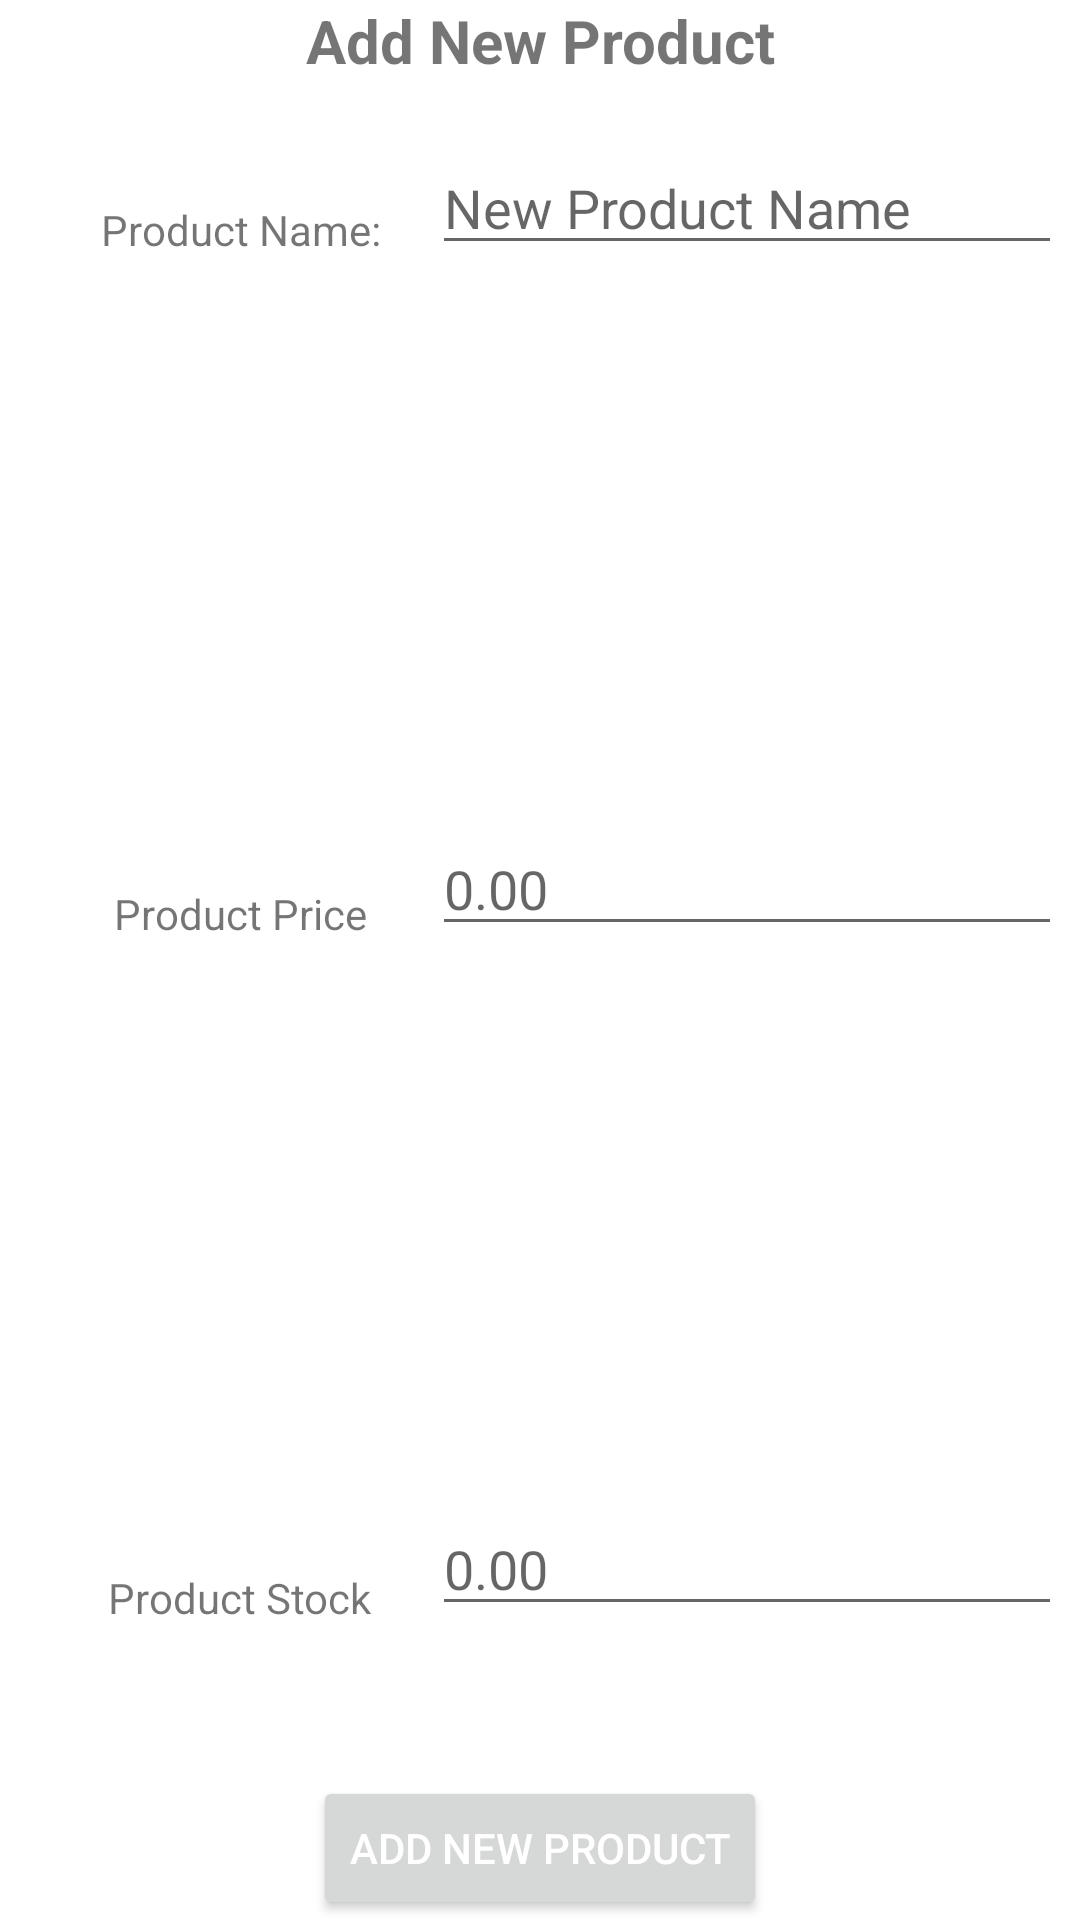

The Android layout XML behind this screen, and the referenced resources:
<!-- AndroidManifest.xml: application theme Theme.AndroidEcommerceKotlinDemo -->
<!-- res/layout/fragment_add_new_product_dialog.xml -->
<?xml version="1.0" encoding="utf-8"?>
<androidx.constraintlayout.widget.ConstraintLayout xmlns:android="http://schemas.android.com/apk/res/android"
    xmlns:app="http://schemas.android.com/apk/res-auto"
    xmlns:tools="http://schemas.android.com/tools"
    android:layout_width="match_parent"
    android:layout_height="wrap_content"
    android:layout_margin="5dp"
    tools:context=".view.home.AddNewProductDialog">

    <TextView
        android:id="@+id/addProductLabel"
        android:layout_width="wrap_content"
        android:layout_height="wrap_content"
        android:text="Add New Product"
        android:textAlignment="center"
        android:textSize="20sp"
        android:textStyle="bold"
        app:layout_constraintEnd_toEndOf="parent"
        app:layout_constraintStart_toStartOf="parent"
        app:layout_constraintTop_toTopOf="parent" />

    <TextView
        android:id="@+id/new_product_name_label"
        android:layout_width="wrap_content"
        android:layout_height="wrap_content"
        android:layout_marginTop="40dp"
        android:text="Product Name:"
        app:layout_constraintBottom_toTopOf="@+id/new_product_price_label"
        app:layout_constraintEnd_toEndOf="@+id/new_product_price_label"
        app:layout_constraintStart_toStartOf="@+id/new_product_price_label"
        app:layout_constraintTop_toBottomOf="@+id/addProductLabel"
        app:layout_constraintVertical_chainStyle="spread_inside" />

    <TextView
        android:id="@+id/new_product_price_label"
        android:layout_width="wrap_content"
        android:layout_height="wrap_content"
        android:text="Product Price"
        app:layout_constraintBottom_toTopOf="@+id/new_product_stock_label"
        app:layout_constraintEnd_toEndOf="@+id/new_product_stock_label"
        app:layout_constraintStart_toStartOf="@+id/new_product_stock_label"
        app:layout_constraintTop_toBottomOf="@+id/new_product_name_label" />

    <TextView
        android:id="@+id/new_product_stock_label"
        android:layout_width="wrap_content"
        android:layout_height="wrap_content"
        android:layout_marginRight="20dp"
        android:layout_marginBottom="50dp"
        android:text="Product Stock"
        app:layout_constraintBottom_toTopOf="@+id/add_product_button"
        app:layout_constraintEnd_toEndOf="@+id/new_product_price_label"
        app:layout_constraintEnd_toStartOf="@+id/guideline3"
        app:layout_constraintTop_toBottomOf="@+id/new_product_price_label" />

    <EditText
        android:id="@+id/new_product_name"
        android:layout_width="wrap_content"
        android:layout_height="wrap_content"
        android:layout_marginTop="20dp"
        android:ems="10"
        android:hint="New Product Name"
        android:inputType="textPersonName"
        app:layout_constraintBottom_toTopOf="@+id/new_product_price"
        app:layout_constraintStart_toStartOf="@+id/guideline3"
        app:layout_constraintTop_toBottomOf="@+id/addProductLabel"
        app:layout_constraintVertical_chainStyle="spread_inside" />

    <EditText
        android:id="@+id/new_product_price"
        android:layout_width="wrap_content"
        android:layout_height="wrap_content"
        android:ems="10"
        android:hint="0.00"
        android:inputType="number"
        app:layout_constraintBottom_toTopOf="@+id/new_product_stock"
        app:layout_constraintStart_toStartOf="@+id/guideline3"
        app:layout_constraintTop_toBottomOf="@+id/new_product_name" />

    <EditText
        android:id="@+id/new_product_stock"
        android:layout_width="wrap_content"
        android:layout_height="wrap_content"
        android:layout_marginBottom="50dp"
        android:ems="10"
        android:hint="0.00"
        android:inputType="number"
        app:layout_constraintBottom_toTopOf="@+id/add_product_button"
        app:layout_constraintStart_toStartOf="@+id/guideline3"
        app:layout_constraintTop_toBottomOf="@+id/new_product_price" />

    <androidx.constraintlayout.widget.Guideline
        android:id="@+id/guideline3"
        android:layout_width="wrap_content"
        android:layout_height="wrap_content"
        android:orientation="vertical"
        app:layout_constraintGuide_percent="0.4" />

    <Button
        android:id="@+id/add_product_button"
        android:layout_width="wrap_content"
        android:layout_height="wrap_content"
        android:text="Add New Product"
        android:textAlignment="center"
        android:textColor="#FFFFFF"
        app:layout_constraintBottom_toBottomOf="parent"
        app:layout_constraintEnd_toEndOf="parent"
        app:layout_constraintStart_toStartOf="parent" />

</androidx.constraintlayout.widget.ConstraintLayout>
<!-- resources referenced by this layout -->
<resources>
  <style name="Theme.AndroidEcommerceKotlinDemo" parent="Theme.MaterialComponents.DayNight.DarkActionBar">
          
          <item name="colorPrimary">@color/purple_500</item>
          <item name="colorPrimaryVariant">@color/purple_700</item>
          <item name="colorOnPrimary">@color/black</item>
          
          <item name="colorSecondary">@color/teal_200</item>
          <item name="colorSecondaryVariant">@color/teal_700</item>
          <item name="colorOnSecondary">@color/white</item>
          
          <item name="android:statusBarColor" tools:targetApi="l">?attr/colorPrimaryVariant</item>
          
      </style>
  <!-- not gathered from this repository: default colours our renderer supplied (Android Studio template values) -->
  <color name="purple_500">#FF6200EE</color>
  <color name="purple_700">#FF3700B3</color>
  <color name="teal_200">#FF03DAC5</color>
  <color name="teal_700">#FF018786</color>
  <color name="black">#FF000000</color>
  <color name="white">#FFFFFFFF</color>
</resources>
